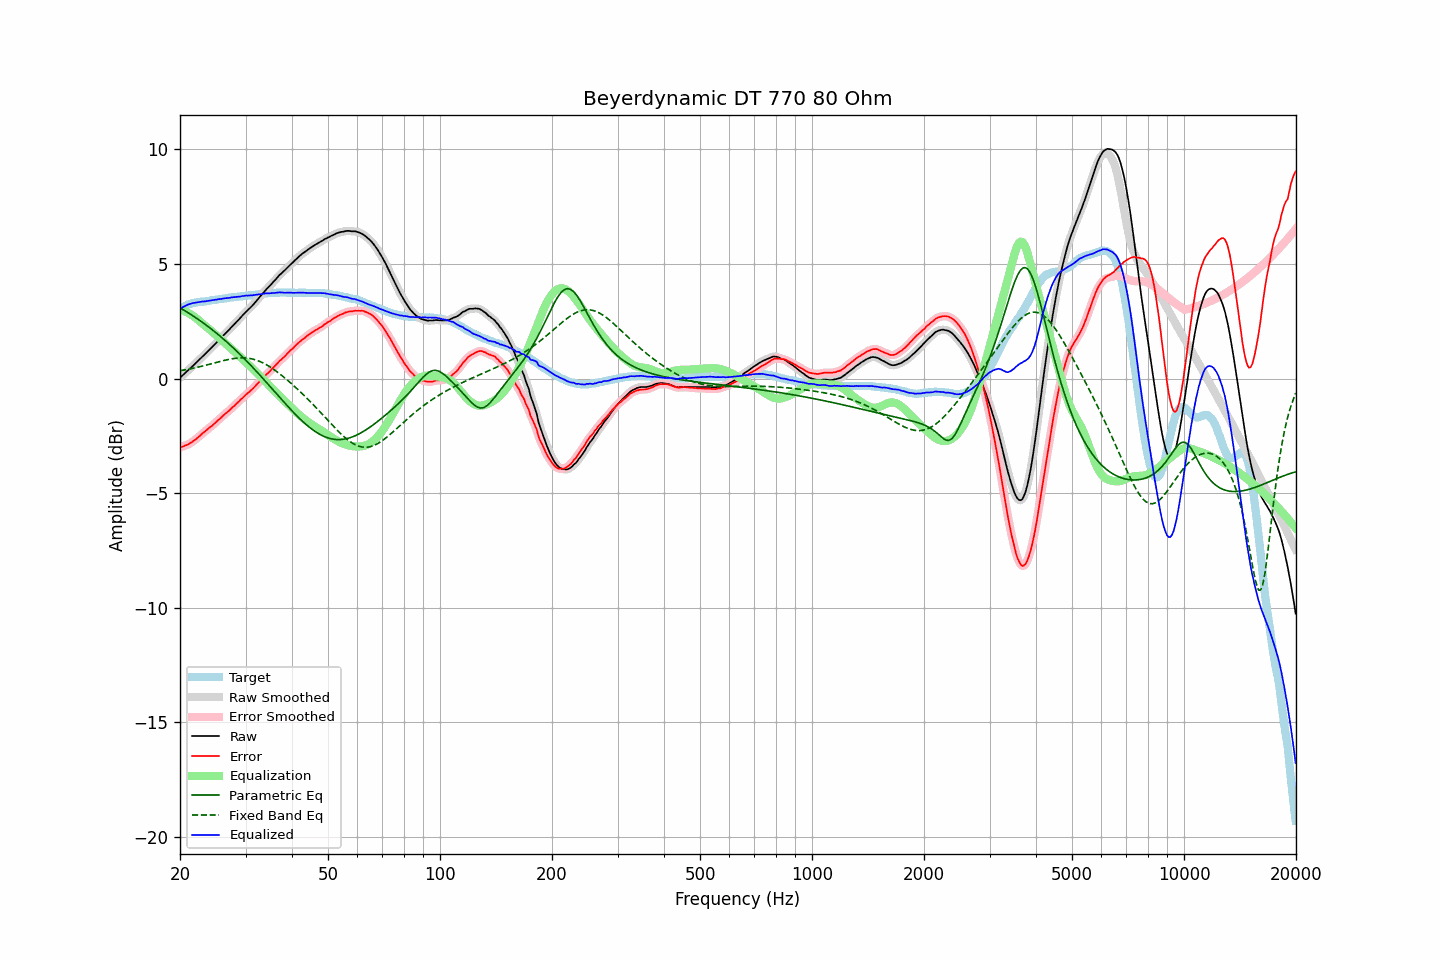

Values plotted in this chart, from the file beside it:
frequency, raw, error, smoothed, error_smoothed, equalization, parametric_eq, fixed_band_eq, equalized_raw, equalized_smoothed, target
20.00, 0.03, -3.01, 0.03, -3.01, 3.01, 3.08, 0.34, 3.04, 3.04, 3.05
20.20, 0.10, -2.98, 0.10, -2.99, 2.99, 3.04, 0.35, 3.09, 3.09, 3.09
20.40, 0.16, -2.96, 0.17, -2.96, 2.96, 3.00, 0.37, 3.13, 3.13, 3.13
20.61, 0.23, -2.92, 0.23, -2.93, 2.93, 2.96, 0.38, 3.17, 3.16, 3.15
20.81, 0.29, -2.90, 0.30, -2.90, 2.90, 2.92, 0.39, 3.20, 3.20, 3.20
21.02, 0.36, -2.87, 0.36, -2.87, 2.87, 2.87, 0.41, 3.23, 3.23, 3.23
21.23, 0.42, -2.83, 0.42, -2.83, 2.83, 2.83, 0.42, 3.25, 3.25, 3.25
21.44, 0.48, -2.79, 0.49, -2.79, 2.79, 2.78, 0.43, 3.27, 3.27, 3.27
21.66, 0.55, -2.74, 0.55, -2.74, 2.74, 2.74, 0.45, 3.29, 3.29, 3.29
21.87, 0.61, -2.69, 0.62, -2.69, 2.69, 2.69, 0.46, 3.30, 3.31, 3.30
22.09, 0.68, -2.64, 0.68, -2.64, 2.64, 2.65, 0.48, 3.32, 3.32, 3.32
22.31, 0.75, -2.58, 0.75, -2.58, 2.58, 2.60, 0.50, 3.33, 3.33, 3.33
22.54, 0.82, -2.52, 0.82, -2.52, 2.52, 2.55, 0.51, 3.34, 3.34, 3.34
22.76, 0.89, -2.46, 0.89, -2.46, 2.46, 2.50, 0.53, 3.35, 3.35, 3.35
22.99, 0.96, -2.39, 0.96, -2.40, 2.40, 2.45, 0.55, 3.36, 3.36, 3.35
23.22, 1.02, -2.34, 1.03, -2.34, 2.34, 2.40, 0.56, 3.36, 3.37, 3.36
23.45, 1.09, -2.28, 1.09, -2.28, 2.28, 2.35, 0.58, 3.37, 3.37, 3.37
23.69, 1.16, -2.22, 1.16, -2.22, 2.22, 2.29, 0.60, 3.38, 3.38, 3.38
23.92, 1.23, -2.16, 1.23, -2.16, 2.16, 2.24, 0.62, 3.40, 3.40, 3.39
24.16, 1.30, -2.11, 1.30, -2.11, 2.10, 2.19, 0.64, 3.41, 3.41, 3.41
24.40, 1.37, -2.06, 1.37, -2.05, 2.05, 2.13, 0.65, 3.42, 3.42, 3.43
24.65, 1.44, -1.99, 1.44, -1.99, 1.99, 2.08, 0.67, 3.43, 3.43, 3.43
24.89, 1.51, -1.92, 1.51, -1.93, 1.93, 2.02, 0.69, 3.44, 3.44, 3.44
25.14, 1.58, -1.86, 1.59, -1.86, 1.86, 1.96, 0.71, 3.45, 3.45, 3.45
25.39, 1.66, -1.79, 1.66, -1.80, 1.80, 1.91, 0.73, 3.46, 3.46, 3.46
25.65, 1.73, -1.74, 1.73, -1.74, 1.74, 1.85, 0.75, 3.47, 3.47, 3.48
25.91, 1.80, -1.68, 1.81, -1.67, 1.67, 1.79, 0.77, 3.48, 3.48, 3.48
26.16, 1.88, -1.60, 1.88, -1.61, 1.61, 1.73, 0.78, 3.50, 3.49, 3.49
26.43, 1.95, -1.54, 1.95, -1.54, 1.55, 1.67, 0.80, 3.50, 3.50, 3.50
26.69, 2.02, -1.48, 2.02, -1.49, 1.49, 1.60, 0.82, 3.51, 3.51, 3.50
26.96, 2.09, -1.43, 2.09, -1.43, 1.42, 1.54, 0.83, 3.52, 3.52, 3.52
27.23, 2.16, -1.37, 2.17, -1.37, 1.36, 1.48, 0.85, 3.52, 3.53, 3.53
27.50, 2.24, -1.30, 2.24, -1.30, 1.30, 1.41, 0.86, 3.54, 3.54, 3.54
27.77, 2.31, -1.23, 2.31, -1.23, 1.23, 1.35, 0.87, 3.55, 3.55, 3.54
28.05, 2.38, -1.18, 2.39, -1.17, 1.17, 1.28, 0.88, 3.55, 3.56, 3.56
28.33, 2.46, -1.10, 2.46, -1.10, 1.10, 1.21, 0.89, 3.57, 3.56, 3.56
28.62, 2.53, -1.04, 2.53, -1.04, 1.04, 1.15, 0.90, 3.57, 3.57, 3.57
28.90, 2.60, -0.98, 2.61, -0.97, 0.97, 1.08, 0.90, 3.57, 3.58, 3.58
29.19, 2.68, -0.89, 2.68, -0.91, 0.90, 1.01, 0.90, 3.59, 3.59, 3.58
29.48, 2.76, -0.84, 2.76, -0.84, 0.84, 0.94, 0.90, 3.60, 3.60, 3.61
29.78, 2.83, -0.77, 2.84, -0.77, 0.78, 0.87, 0.90, 3.61, 3.61, 3.61
30.08, 2.91, -0.70, 2.91, -0.71, 0.71, 0.80, 0.90, 3.62, 3.62, 3.61
30.38, 2.97, -0.64, 2.98, -0.64, 0.65, 0.73, 0.89, 3.62, 3.62, 3.61
30.68, 3.04, -0.59, 3.04, -0.58, 0.58, 0.65, 0.88, 3.63, 3.63, 3.63
30.99, 3.11, -0.52, 3.11, -0.52, 0.52, 0.58, 0.87, 3.63, 3.63, 3.63
31.30, 3.18, -0.46, 3.19, -0.46, 0.45, 0.51, 0.85, 3.63, 3.64, 3.64
31.61, 3.26, -0.39, 3.26, -0.39, 0.38, 0.43, 0.84, 3.64, 3.64, 3.65
31.93, 3.34, -0.32, 3.34, -0.31, 0.31, 0.36, 0.81, 3.65, 3.65, 3.66
32.24, 3.42, -0.23, 3.43, -0.24, 0.24, 0.28, 0.79, 3.66, 3.67, 3.66
32.57, 3.51, -0.16, 3.51, -0.16, 0.17, 0.20, 0.76, 3.68, 3.68, 3.68
32.89, 3.59, -0.09, 3.59, -0.09, 0.09, 0.13, 0.74, 3.69, 3.69, 3.68
33.22, 3.67, -0.02, 3.67, -0.02, 0.02, 0.05, 0.70, 3.69, 3.69, 3.69
33.55, 3.75, 0.05, 3.75, 0.05, -0.05, -0.03, 0.67, 3.70, 3.70, 3.70
33.89, 3.83, 0.12, 3.83, 0.12, -0.12, -0.11, 0.63, 3.71, 3.71, 3.71
34.23, 3.91, 0.20, 3.91, 0.19, -0.19, -0.18, 0.59, 3.72, 3.72, 3.72
34.57, 3.98, 0.26, 3.98, 0.26, -0.26, -0.26, 0.55, 3.72, 3.72, 3.73
34.92, 4.05, 0.33, 4.06, 0.33, -0.33, -0.34, 0.51, 3.72, 3.72, 3.72
35.27, 4.13, 0.40, 4.13, 0.40, -0.40, -0.42, 0.46, 3.73, 3.73, 3.73
35.62, 4.21, 0.47, 4.21, 0.47, -0.48, -0.50, 0.42, 3.74, 3.73, 3.74
35.97, 4.28, 0.55, 4.29, 0.55, -0.55, -0.58, 0.37, 3.74, 3.74, 3.74
... 635 more rows
